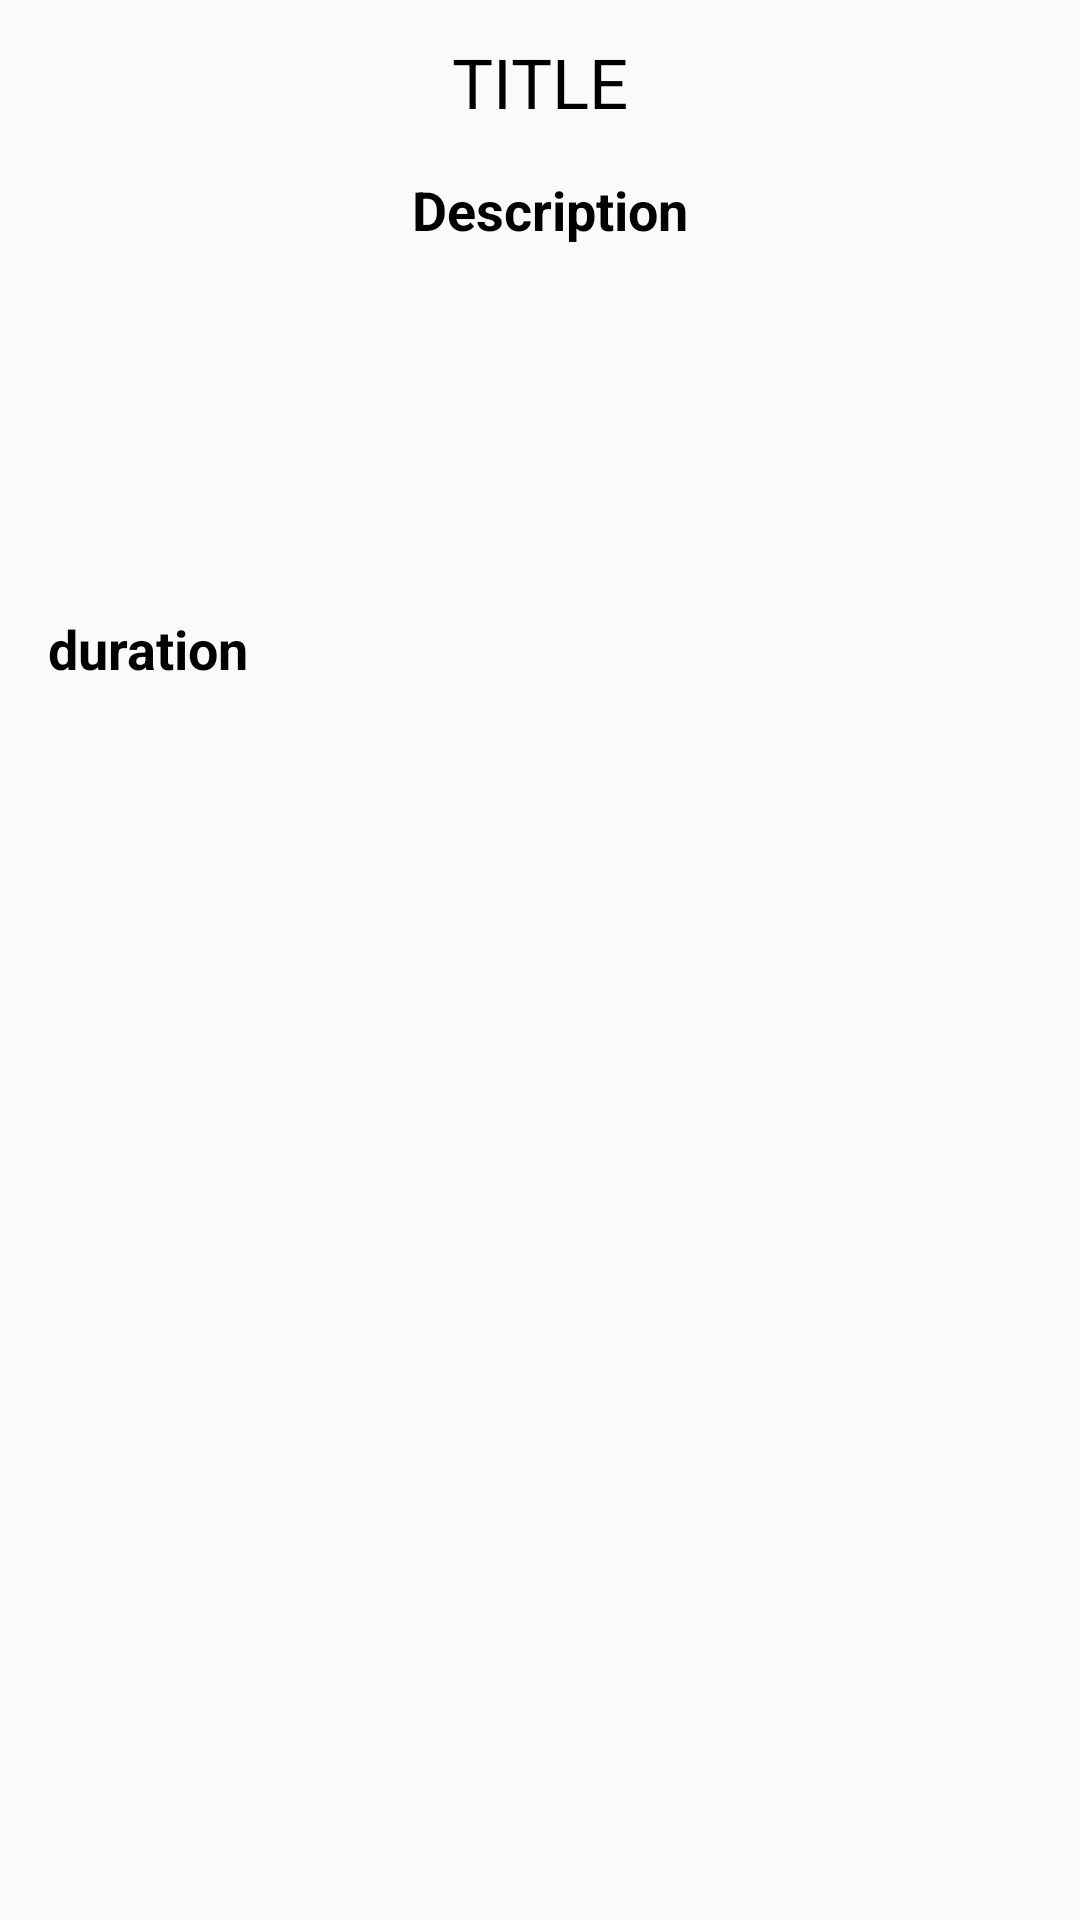

The Android layout XML behind this screen, and the referenced resources:
<!-- AndroidManifest.xml: application theme Theme.AppCompat.Light -->
<!-- res/layout/desc_item.xml -->
<?xml version="1.0" encoding="utf-8"?>
<android.support.constraint.ConstraintLayout xmlns:android="http://schemas.android.com/apk/res/android"
    xmlns:app="http://schemas.android.com/apk/res-auto"
    xmlns:tools="http://schemas.android.com/tools"
    android:layout_width="match_parent"
    android:layout_height="match_parent"
    tools:context=".MainActivity">

    <LinearLayout
        android:id="@+id/linearLayout"
        android:layout_width="match_parent"
        android:layout_height="wrap_content"
        android:orientation="vertical"
        app:layout_constraintBottom_toBottomOf="parent"
        app:layout_constraintEnd_toEndOf="parent"
        app:layout_constraintHorizontal_bias="1.0"
        app:layout_constraintStart_toStartOf="parent"
        app:layout_constraintTop_toTopOf="parent"
        app:layout_constraintVertical_bias="0.0">


        <TextView
            android:id="@+id/itemTitle"
            android:layout_width="fill_parent"
            android:layout_height="wrap_content"
            android:layout_marginTop="12dp"
            android:text="Title"
            android:textAlignment="center"
            android:textAllCaps="true"
            android:textAppearance="@style/TextAppearance.AppCompat.Large"
            android:textColor="#000000"
            android:textSize="23sp" />

        <LinearLayout
            android:layout_width="match_parent"
            android:layout_height="wrap_content">

            <TextView
                android:id="@+id/itemPeriod"
                android:layout_width="wrap_content"
                android:layout_height="wrap_content"
                android:layout_marginLeft="7dp"
                android:layout_weight="1"
                android:paddingTop="15dp"
                android:paddingBottom="15dp"
                android:text="Description"
                android:textAlignment="center"
                android:textAppearance="@style/TextAppearance.AppCompat.Large"
                android:textColor="#000000"
                android:textSize="18sp"
                android:textStyle="bold" />

        </LinearLayout>

        <LinearLayout
            android:layout_width="match_parent"
            android:layout_height="wrap_content"
            android:layout_marginLeft="5dp"
            android:layout_marginRight="5dp"
            android:orientation="vertical">

            <TextView
                android:id="@+id/itemD1"
                android:layout_width="fill_parent"
                android:layout_height="wrap_content"
                android:layout_marginTop="5dp"
                android:textAlignment="center"
                android:textAppearance="@style/TextAppearance.AppCompat.Large"
                android:textColor="#191919"
                android:textSize="14sp" />

            <TextView
                android:id="@+id/itemD2"
                android:layout_width="match_parent"
                android:layout_height="wrap_content"
                android:layout_marginTop="5dp"
                android:textAlignment="center"
                android:textAppearance="@style/TextAppearance.AppCompat.Large"
                android:textColor="#191919"
                android:textSize="14sp" />

            <TextView
                android:id="@+id/itemD3"
                android:layout_width="match_parent"
                android:layout_height="wrap_content"
                android:layout_marginTop="5dp"
                android:layout_marginBottom="25dp"
                android:textAlignment="center"
                android:textAppearance="@style/TextAppearance.AppCompat.Large"
                android:textColor="#191919"
                android:textSize="14sp" />

            <TextView
                android:id="@+id/itemDuration"
                android:layout_width="wrap_content"
                android:layout_height="wrap_content"
                android:layout_marginLeft="8dp"
                android:layout_marginRight="12dp"
                android:paddingLeft="3dp"
                android:paddingTop="10dp"
                android:paddingRight="3dp"
                android:paddingBottom="10dp"
                android:text="duration"
                android:textAlignment="center"
                android:textAppearance="@style/TextAppearance.AppCompat.Large"
                android:textColor="#000000"
                android:textSize="18sp"
                android:textStyle="bold" />


        </LinearLayout>




    </LinearLayout>

    
    

</android.support.constraint.ConstraintLayout>
<!-- resources referenced by this layout -->
<resources>

</resources>
